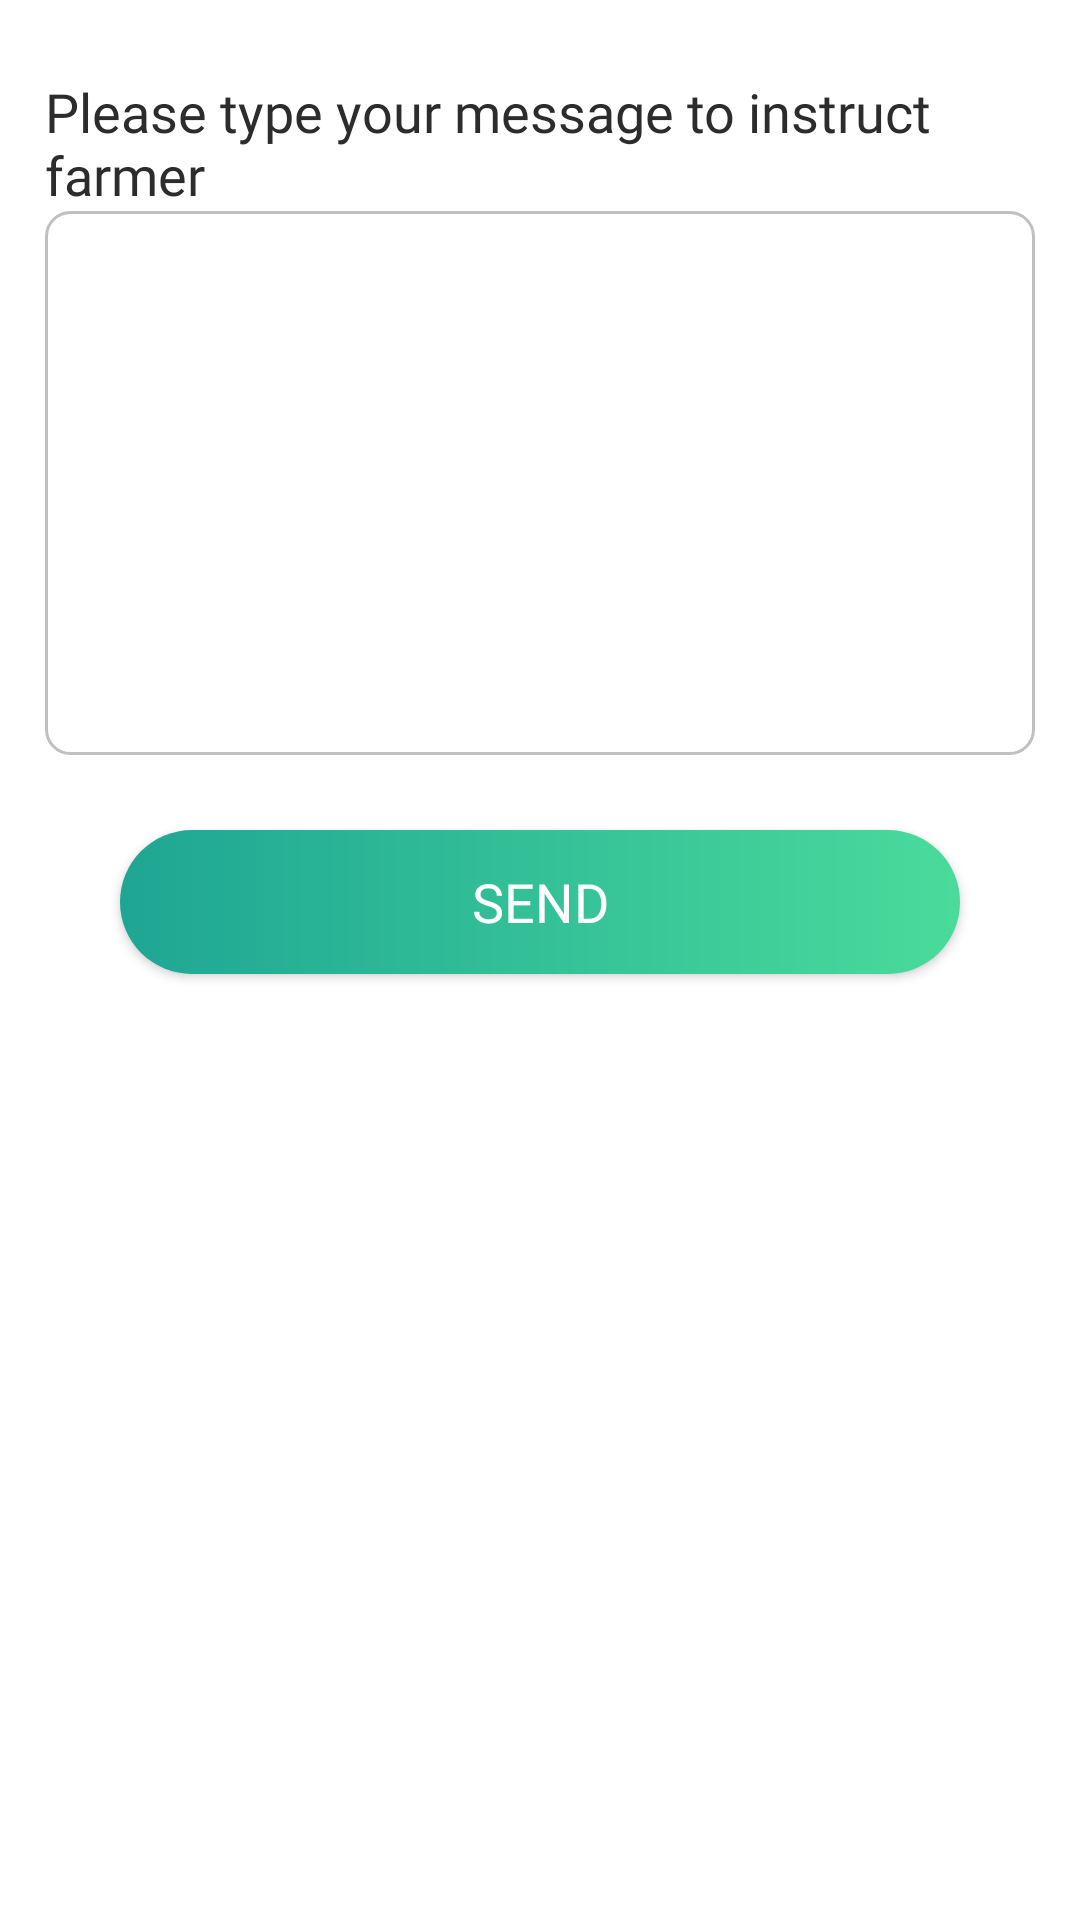

Reconstruct the res/layout file that produces this screen, plus the resources it refers to.
<!-- AndroidManifest.xml: application theme AppTheme -->
<!-- res/layout/fragment_instruct_farmer.xml -->
<?xml version="1.0" encoding="utf-8"?>
<LinearLayout
    xmlns:android="http://schemas.android.com/apk/res/android"
    xmlns:tools="http://schemas.android.com/tools"
    android:layout_width="match_parent"
    android:layout_height="match_parent"
    android:background="#ffffff"
    android:orientation="vertical"
    android:padding="15dp"
    tools:context=".fragments.InstructFarmerFragment">

    

    <TextView
        android:layout_width="wrap_content"
        android:layout_height="wrap_content"
        android:textAppearance="@style/TextAppearance.AppCompat.Medium"
        android:textColor="@color/colorBlack"
        android:layout_marginTop="10dp"
        android:fontFamily="@font/poppins_regular"
        android:text="Please type your message to instruct farmer"/>

    <EditText
        android:id="@+id/ed_message"
        android:layout_width="match_parent"
        android:layout_height="wrap_content"
        android:lines="8"
        android:padding="5dp"
        android:gravity="top|left"
        android:fontFamily="@font/poppins_regular"
        android:background="@drawable/msg_ed_bg"/>

    <Button
        android:id="@+id/btn_send"
        android:layout_width="match_parent"
        android:layout_height="wrap_content"
        android:layout_margin="25dp"
        android:background="@drawable/gradient_btn_bg"
        android:fontFamily="@font/poppins_medium"
        android:text="SEND"
        android:textAppearance="@style/TextAppearance.AppCompat.Medium"
        android:textColor="#ffffff" />

</LinearLayout>
<!-- resources referenced by this layout -->
<resources>
  <color name="colorBlack">#2c2c2c</color>
  <!-- drawable gradient_btn_bg (drawable) -->
  <?xml version="1.0" encoding="utf-8"?>
  <shape xmlns:android="http://schemas.android.com/apk/res/android"
      android:shape="rectangle">
  
      <corners
          android:radius="50dp"/>
  
      <gradient
          android:angle="0"
          android:startColor="@color/colorPrimaryDark"
          android:endColor="@color/colorPrimary"/>
  
  </shape>
  <!-- drawable msg_ed_bg (drawable) -->
  <?xml version="1.0" encoding="utf-8"?>
  <shape xmlns:android="http://schemas.android.com/apk/res/android"
      android:shape="rectangle">
  
      <stroke
          android:color="#C0C0C0"
          android:width="1dp"/>
  
      <corners
          android:radius="8dp"/>
  
  </shape>
  <style name="AppTheme" parent="Theme.AppCompat.Light.NoActionBar">
          
          <item name="colorPrimary">@color/colorPrimary</item>
          <item name="colorPrimaryDark">@color/colorPrimaryDark</item>
          <item name="colorAccent">@color/colorAccent</item>
      </style>
  <color name="colorPrimaryDark">#1ea694</color>
  <color name="colorPrimary">#4adb9b</color>
  <color name="colorAccent">#7f7f7f</color>
</resources>
